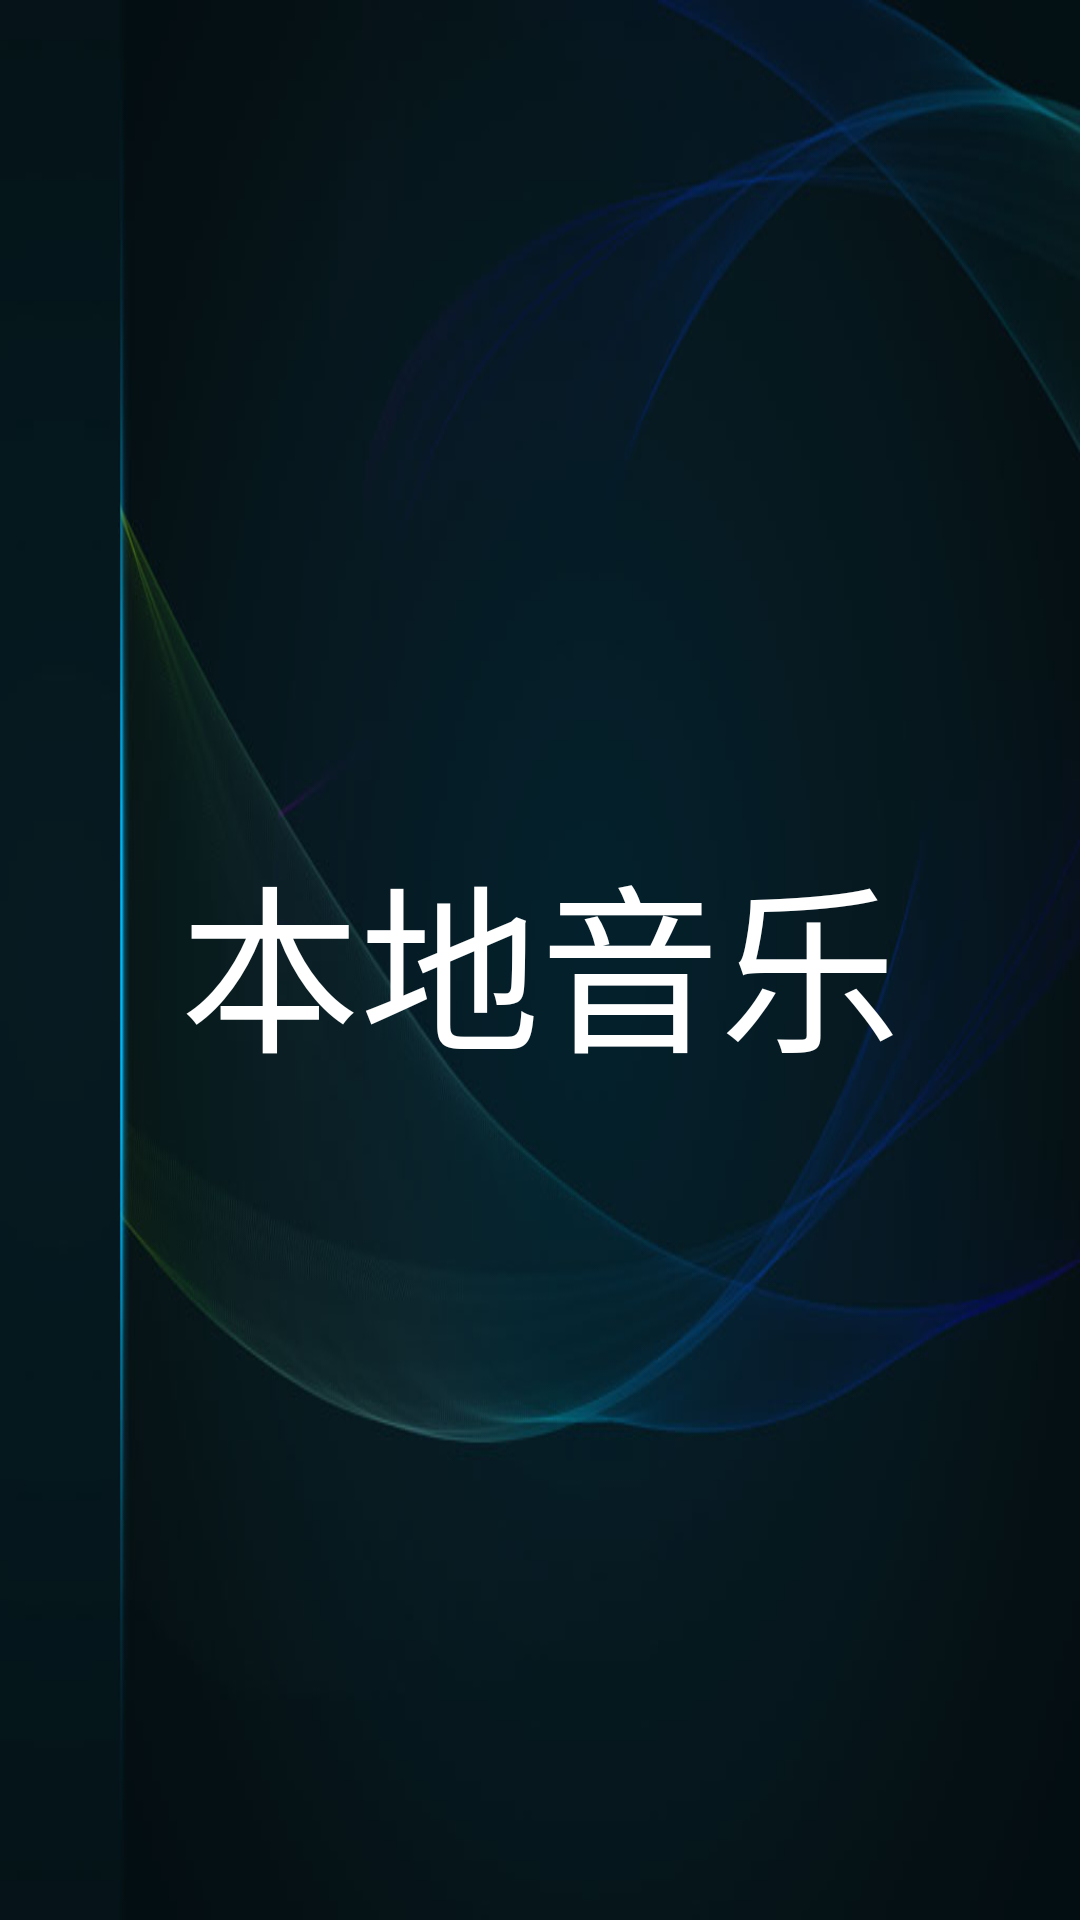

Write the Android layout XML for this screen, with the resource values it uses.
<!-- AndroidManifest.xml: application theme AppTheme -->
<!-- res/layout/fragment_right2.xml -->
<?xml version="1.0" encoding="utf-8"?>
<RelativeLayout xmlns:android="http://schemas.android.com/apk/res/android"
    xmlns:tools="http://schemas.android.com/tools"
    android:layout_width="match_parent"
    android:layout_height="match_parent"
    tools:context=".Fragments.NaviBarFragment"
    android:orientation="vertical"
    android:background="@drawable/background">

    <TextView
        android:id="@+id/tv_content2"
        android:layout_width="744dp"
        android:layout_height="match_parent"
        android:layout_alignParentRight="true"
        android:gravity="center"
        android:text="本地音乐"
        android:textColor="@android:color/white"
        android:textSize="60sp" />
</RelativeLayout>
<!-- resources referenced by this layout -->
<resources>
  <!-- drawable background: jpg bitmap (drawable, 25846 bytes) -->
  <style name="AppTheme" parent="Theme.AppCompat.Light.NoActionBar">
          
          <item name="colorPrimary">@color/colorPrimary</item>
          <item name="colorPrimaryDark">@color/colorPrimaryDark</item>
          <item name="colorAccent">@color/colorAccent</item>
      </style>
  <!-- not gathered from this repository: default colours our renderer supplied (Android Studio template values) -->
  <color name="colorPrimary">#FF6200EE</color>
  <color name="colorPrimaryDark">#FF3700B3</color>
  <color name="colorAccent">#FF03DAC5</color>
</resources>
